Run: headless pygame with SDL's dummy video driver; simulated clock (each Clock.tick advances the game by its frame time, no real sleeping); random seed 0; keys injected as events and as key.get_pressed() state; mouse plan: one left click at the window centre at the start of phase 2, then a move to the lower-right quarter at the start of phase 3.
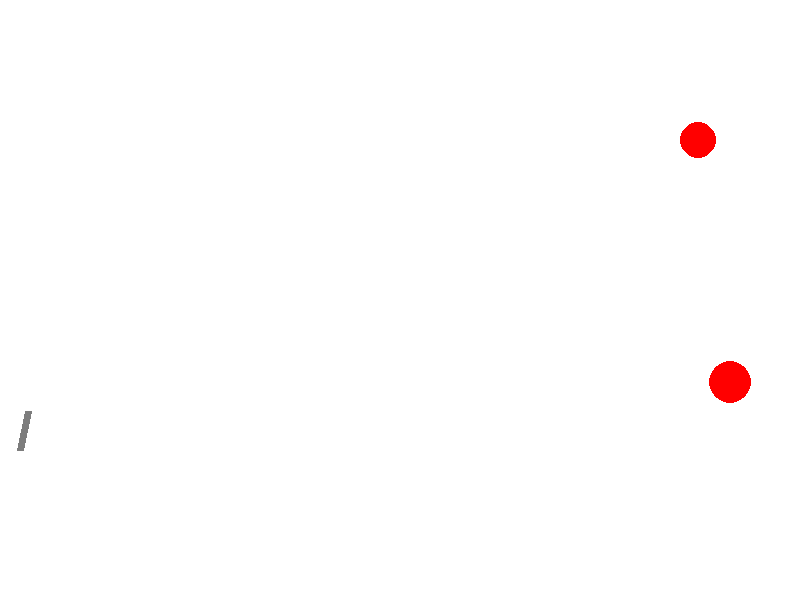
Frame 1 of 4 · flips 1–60 · no input
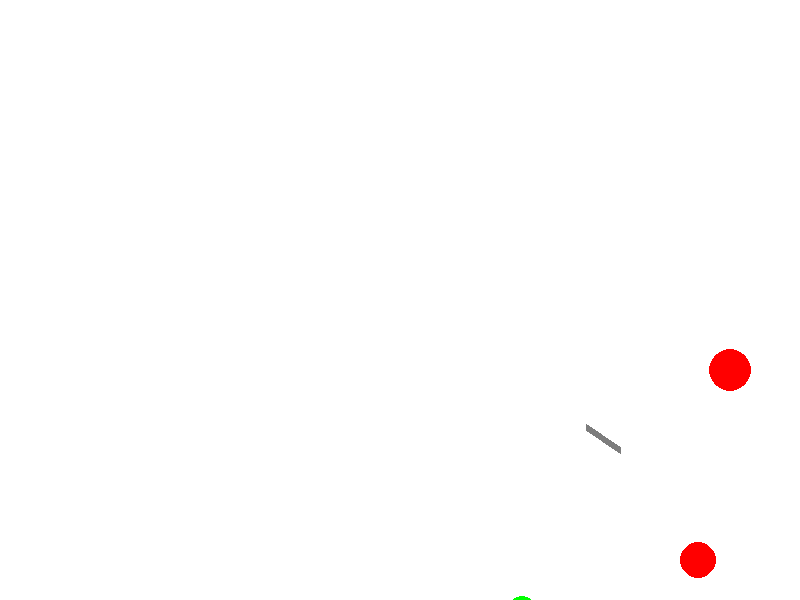
Frame 2 of 4 · flips 61–180 · clicked the window centre · tapped SPACE, RETURN · held RIGHT (→), D
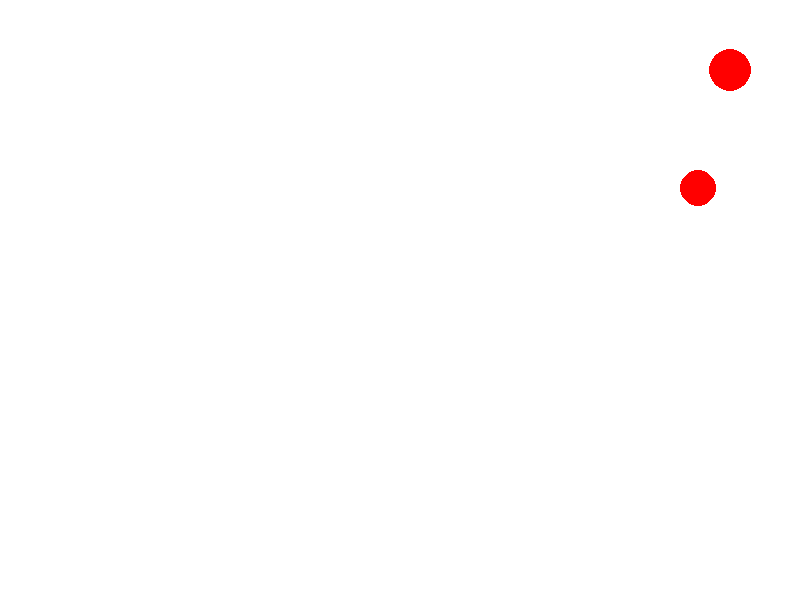
Frame 3 of 4 · flips 181–300 · moved the mouse to the lower-right quarter · held DOWN (↓), S
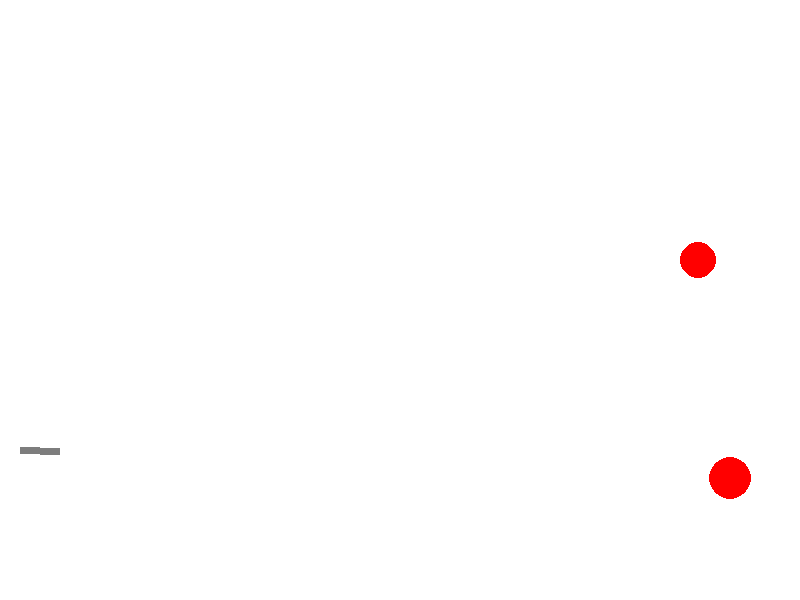
Frame 4 of 4 · flips 301–420 · held LEFT (←), A, UP (↑), W

The pygame program that drew these frames:

import math
from random import choice, randint

import pygame


FPS = 30

RED = 0xFF0000
BLUE = 0x0000FF
YELLOW = 0xFFC91F
GREEN = 0x00FF00
MAGENTA = 0xFF03B8
CYAN = 0x00FFCC
BLACK = (0, 0, 0)
WHITE = 0xFFFFFF
GREY = 0x7D7D7D
GAME_COLORS = [RED, BLUE, YELLOW, GREEN, MAGENTA, CYAN]

WIDTH = 800
HEIGHT = 600


class Ball:
    def __init__(self, screen: pygame.Surface, x=40, y=450):
        """ Конструктор класса ball

        Args:
        x - начальное положение мяча по горизонтали
        y - начальное положение мяча по вертикали
        """
        self.screen = screen
        self.x = x
        self.y = y
        self.r = 10
        self.vx = 0
        self.vy = 0
        self.color = choice(GAME_COLORS)
        self.live = 30

    def move(self):
        """Переместить мяч по прошествии единицы времени.

        Метод описывает перемещение мяча за один кадр перерисовки. То есть, обновляет значения
        self.x и self.y с учетом скоростей self.vx и self.vy, силы гравитации, действующей на мяч,
        и стен по краям окна (размер окна 800х600).
        """
        self.vy -= 1
        self.x += self.vx
        self.y -= self.vy
        self.process_collisions()

    def draw(self):
        pygame.draw.circle(
            self.screen,
            self.color,
            (self.x, self.y),
            self.r
        )

    def hittest(self, obj):
        """Функция проверяет сталкивалкивается ли данный обьект с целью, описываемой в обьекте obj.

        Args:
            obj: Обьект, с которым проверяется столкновение.
        Returns:
            Возвращает True в случае столкновения мяча и цели. В противном случае возвращает False.
        """

        if (self.x - obj.x)**2 + (self.y - obj.y)**2 < (self.r + obj.r)**2:
            return True
        return False
    
    def process_collisions(self):
        if self.x + self.r > WIDTH and self.vx >= 0:
            self.vx *= -1
            self.vx *= 0.75
            self.vy *= 0.75
        if self.y + self.r > HEIGHT and self.vy <= 0:
            self.vy *= -1
            self.vx *= 0.75
            self.vy *= 0.75

class Gun:
    def __init__(self, screen):
        self.x = 20
        self.y = 450
        self.screen = screen
        self.f2_power = 10
        self.f2_on = 0
        self.an = 1
        self.color = GREY
        self.tx = 100
        self.ty = 100
        self.points = 0
        self.pressed_keys = []

    def fire2_start(self, event):
        self.f2_on = 1

    def fire2_end(self, event):
        """Выстрел мячом.

        Происходит при отпускании кнопки мыши.
        Начальные значения компонент скорости мяча vx и vy зависят от положения мыши.
        """
        global balls, bullet
        bullet += 1
        new_ball = Ball(self.screen, self.x, self.y)
        new_ball.r += 5
        self.an = math.atan2((event.pos[1]-new_ball.y), (event.pos[0]-new_ball.x))
        new_ball.vx = self.f2_power * math.cos(self.an)
        new_ball.vy = - self.f2_power * math.sin(self.an)
        balls.append(new_ball)
        self.f2_on = 0
        self.f2_power = 10

    def targetting(self, event):
        """Прицеливание. Зависит от положения мыши."""
        if event and event.pos[0] != self.y:
            self.an = math.atan((event.pos[1]-self.x) / (event.pos[0]-self.y))
            self.tx = event.pos[0]
            self.ty = event.pos[1]
        if self.f2_on:
            self.color = RED
        else:
            self.color = GREY

    def draw(self):
        dx = self.tx - self.x
        dy = self.ty - self.y
        r = (dx**2 + dy**2)**0.5
        dx *= self.f2_power * 4 / r
        dy *= self.f2_power * 4 / r
        pygame.draw.line(screen, self.color, (self.x, self.y), (self.x+dx, self.y+dy), 7)

    def power_up(self):
        if self.f2_on:
            if self.f2_power < 100:
                self.f2_power += 1
            self.color = RED
        else:
            self.color = GREY
            
    def hit(self):
        self.points += 1
        
    def add_pressed_key(self, key):
        self.pressed_keys.append(key)
        
    def delete_pressed_key(self, key):
        self.pressed_keys.remove(key)
    
    def move(self):
        for pressed_key in self.pressed_keys:
            if pressed_key == pygame.K_a:
                self.x -= 5
            elif pressed_key == pygame.K_s:
                self.y += 5
            elif pressed_key == pygame.K_d:
                self.x += 5
            elif pressed_key == pygame.K_w:
                self.y -= 5

class Target:
    def __init__(self, screen):
        self.x = randint(600, 780)
        self.y = randint(300, 550)
        self.vx = randint(-6, 6)
        self.vy = randint(-6, 6)
        self.r = randint(2, 50)
        self.color = RED  
        self.screen = screen
    
    def draw(self):
        pygame.draw.circle(screen, self.color, (self.x, self.y), self.r)
        
    def move(self):
        self.x += self.vx
        self.y += self.vy
        self.process_collisions()
        
    def process_collisions(self):
        if (self.x + self.r > WIDTH and self.vx > 0) or (self.x - self.r < 0 and self.vx < 0):
            self.vx *= -1
        if (self.y + self.r > HEIGHT and self.vy > 0) or (self.y - self.r < 0 and self.vy < 0):
            self.vy *= -1


pygame.init()
screen = pygame.display.set_mode((WIDTH, HEIGHT))
bullet = 0
balls = []

clock = pygame.time.Clock()
gun = Gun(screen)
targets = []
targets.append(Target(screen))
targets.append(Target(screen))

finished = False

while not finished:
    screen.fill(WHITE)
    gun.draw()
    for target in targets:
        target.draw()
    for b in balls:
        b.draw()
    pygame.display.update()

    clock.tick(FPS)
    for event in pygame.event.get():
        if event.type == pygame.QUIT:
            finished = True
        elif event.type == pygame.MOUSEBUTTONDOWN:
            gun.fire2_start(event)
        elif event.type == pygame.MOUSEBUTTONUP:
            gun.fire2_end(event)
        elif event.type == pygame.MOUSEMOTION:
            gun.targetting(event)
        elif event.type == pygame.KEYDOWN:
            gun.add_pressed_key(event.key)
        elif event.type == pygame.KEYUP:
            gun.delete_pressed_key(event.key)

    for b in balls:
        b.move()
        for target in targets:
            if b.hittest(target):
                gun.hit()
                targets.remove(target)
                targets.append(Target(screen))
                
    for target in targets:
        target.move()
        
    gun.move()
    gun.power_up()

pygame.quit()
